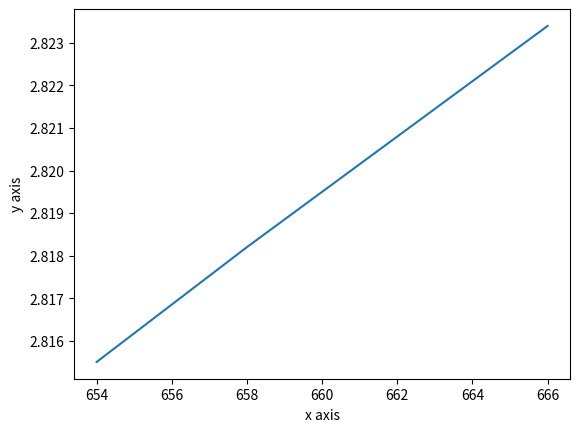

Write the Python code that produced this figure.
import matplotlib.pyplot as plt
import math as mt
t=[]
class pop:
      def __init__(self):
        self.x=[]
        self.y=[]
        self.t=[]

      def lis(self,z):
              d = [j - i for i,j in zip(z,z[1:])]
              t.append(d)
              if len(d)==1:
                 return t
              return self.lis(d)

      def fac(self,p,j):
          i=j
          d=1

          while(i>=0):
              d*=p-i
              i-=1
          return d

      def predict(self,r):
          #d=min(x[::len(x)-1], key=lambda x:abs(x - r))
          d=x[0]
          h = y[x.index(d)]
          z = (r - d) / (x[1] - x[0])
          l=self.lis(y)
          l.reverse()
          #if (r < d):
           #   for k in l:
           #       k.reverse()
            #      print(k)
          o=len(y)-1

          for i in l:
              for j in i:
                  h += self.fac(z,o-1) * j / (mt.factorial(o))
                  break
              o = o - 1
          return h



p=pop()
y=[2.8155,2.8182,2.8208,2.8234]
x=[654,658,662,666]
print(p.predict(670))
plt.xlabel("x axis")
plt.ylabel("y axis")
plt.plot(x,y)
plt.show()











